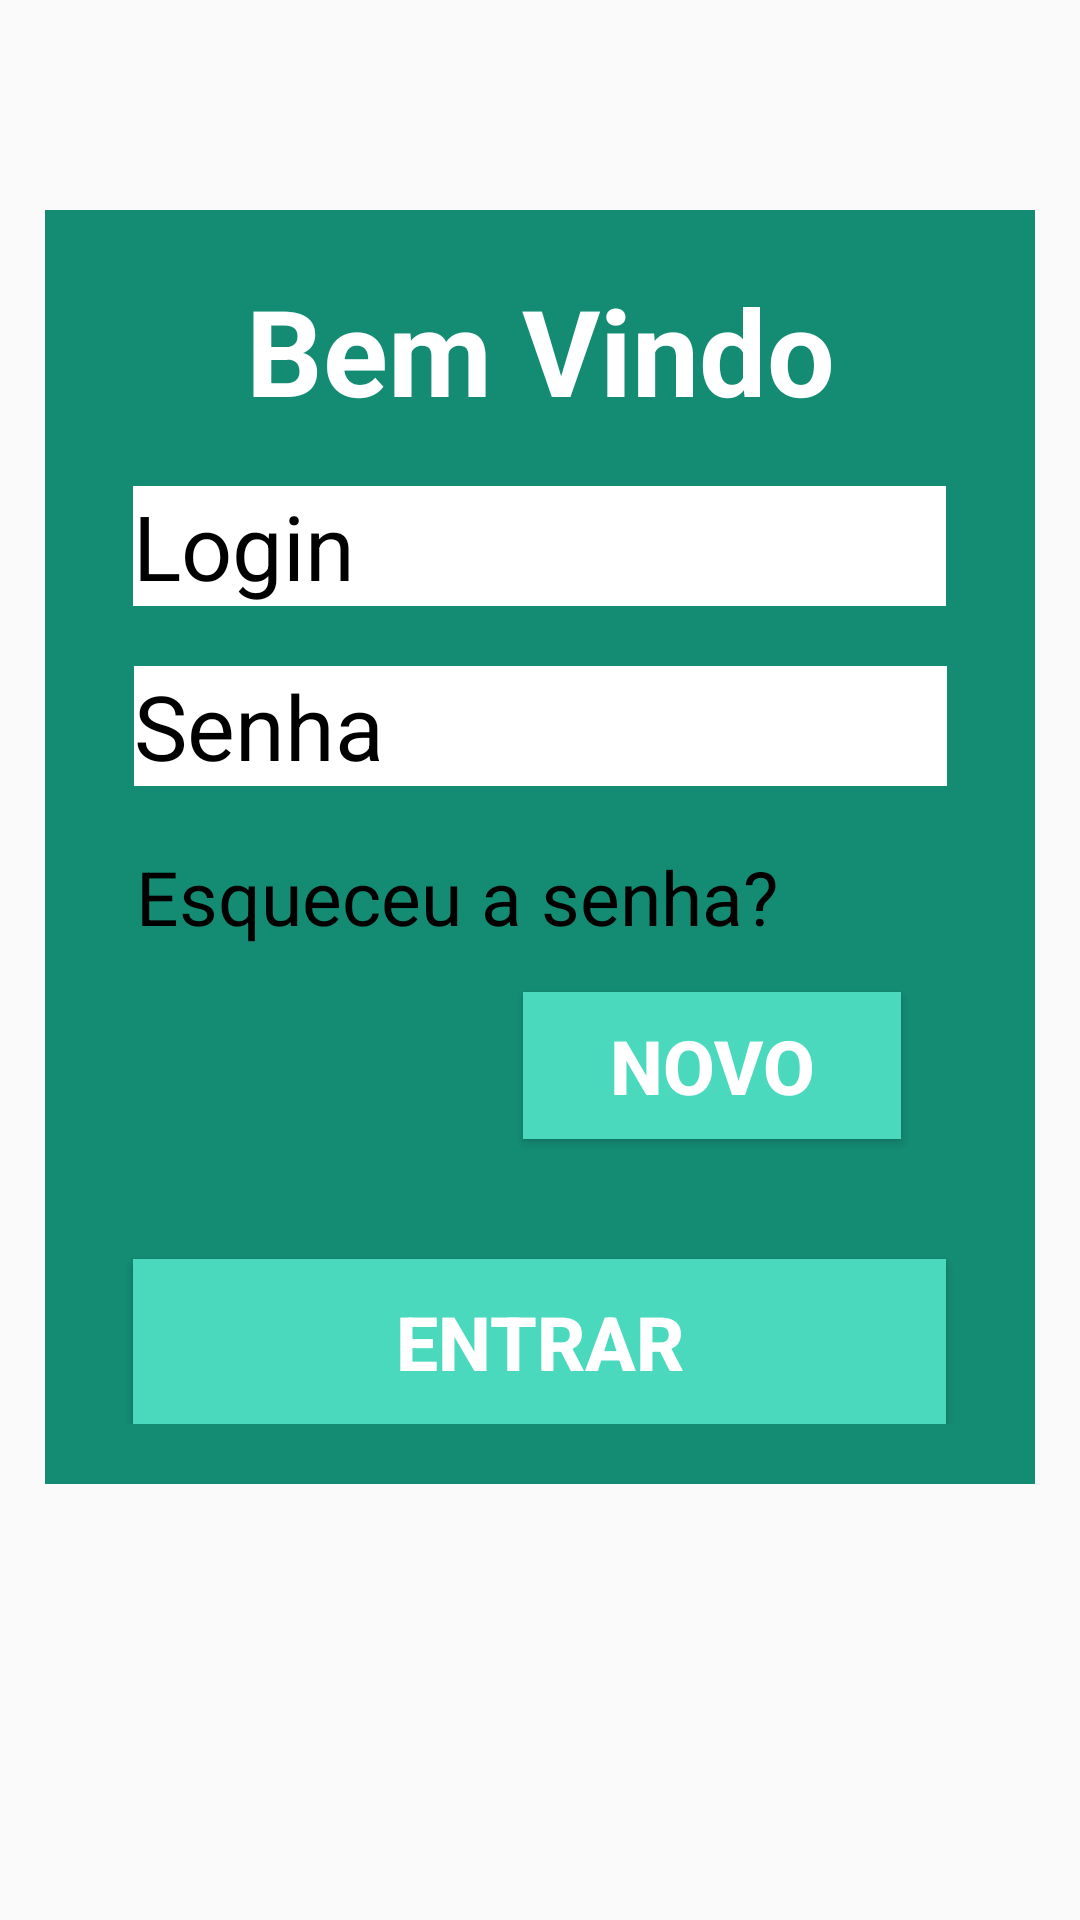

Write the Android layout XML for this screen, with the resource values it uses.
<!-- AndroidManifest.xml: application theme AppTheme -->
<!-- res/layout/activity_checagem_login.xml -->
<?xml version="1.0" encoding="utf-8"?>
<androidx.constraintlayout.widget.ConstraintLayout xmlns:android="http://schemas.android.com/apk/res/android"
    xmlns:app="http://schemas.android.com/apk/res-auto"
    xmlns:tools="http://schemas.android.com/tools"
    android:layout_width="match_parent"
    android:layout_height="match_parent"

    tools:context=".main.activities.CheckLogin">

    <androidx.constraintlayout.widget.ConstraintLayout
        android:layout_width="match_parent"
        android:layout_height="wrap_content"
        android:layout_marginStart="15dp"
        android:layout_marginTop="70dp"
        android:layout_marginEnd="15dp"
        android:background="#148C74"
        android:paddingBottom="20dp"
        app:layout_constraintEnd_toEndOf="parent"
        app:layout_constraintHorizontal_bias="1.0"
        app:layout_constraintStart_toStartOf="parent"
        app:layout_constraintTop_toTopOf="parent">

        <TextView
            android:id="@+id/tvMensagemPrincipal"
            android:layout_width="wrap_content"
            android:layout_height="wrap_content"
            android:layout_marginTop="20dp"
            android:ems="10"
            android:inputType="textPersonName"
            android:text="@string/bem_vindo"
            android:textAlignment="center"
            android:textColor="#FFFFFF"
            android:textColorLink="#FFFFFF"
            android:textSize="40sp"
            android:textStyle="bold"
            app:layout_constraintEnd_toEndOf="parent"
            app:layout_constraintHorizontal_bias="0.5"
            app:layout_constraintStart_toStartOf="parent"
            app:layout_constraintTop_toTopOf="parent" />

        <EditText
            android:id="@+id/edT_Login"
            android:layout_width="271dp"
            android:layout_height="40dp"
            android:layout_marginTop="92dp"

            android:autofillHints=""
            android:background="#FFFFFF"
            android:ems="10"
            android:inputType="textPersonName"
            android:text="@string/login"
            android:textAlignment="textStart"
            android:textColor="#000000"
            android:textColorLink="#FFFFFF"
            android:textSize="30sp"
            app:layout_constraintEnd_toEndOf="parent"
            app:layout_constraintHorizontal_bias="0.495"
            app:layout_constraintStart_toStartOf="parent"
            app:layout_constraintTop_toTopOf="parent" />

        <EditText
            android:id="@+id/edt_Pass"
            android:layout_width="271dp"
            android:layout_height="40dp"
            android:layout_marginTop="20dp"
            android:background="#FFFFFF"
            android:ems="10"
            android:inputType="text"
            android:text="@string/senha"
            android:textAlignment="textStart"
            android:textColor="#000000"
            android:textColorLink="#FFFFFF"
            android:textSize="30sp"
            app:layout_constraintEnd_toEndOf="parent"
            app:layout_constraintStart_toStartOf="parent"
            app:layout_constraintTop_toBottomOf="@+id/edT_Login"
            android:autofillHints="" />

        <Button
            android:id="@+id/btNovo"
            android:layout_width="126dp"
            android:layout_height="49dp"
            android:layout_marginTop="15dp"
            android:background="#4AD9BC"
            android:text="@string/novo"
            android:textColor="#FFFFFF"
            android:textSize="25sp"
            android:textStyle="bold"
            app:layout_constraintEnd_toEndOf="parent"
            app:layout_constraintHorizontal_bias="0.781"
            app:layout_constraintStart_toStartOf="parent"
            app:layout_constraintTop_toBottomOf="@+id/tvEsqueceuSenha" />

        <TextView
            android:id="@+id/tvEsqueceuSenha"
            android:layout_width="wrap_content"
            android:layout_height="wrap_content"

            android:layout_marginTop="20dp"
            android:autoLink="all"
            android:linksClickable="false"
            android:selectAllOnFocus="false"
            android:text="@string/esqueceu_a_senha"
            android:textColor="#000000"
            android:textColorLink="#FF5700"
            android:textSize="25sp"
            app:layout_constraintEnd_toEndOf="parent"
            app:layout_constraintHorizontal_bias="0.261"
            app:layout_constraintStart_toStartOf="parent"
            app:layout_constraintTop_toBottomOf="@+id/edt_Pass" />

        <Button
            android:id="@+id/btLogar"
            android:layout_width="271dp"
            android:layout_height="55dp"
            android:layout_marginTop="40dp"
            android:background="#4AD9BC"
            android:text="@string/entrar"
            android:textColor="#FFFFFF"
            android:textSize="25sp"
            android:textStyle="bold"
            app:layout_constraintEnd_toEndOf="parent"
            app:layout_constraintHorizontal_bias="0.495"
            app:layout_constraintStart_toStartOf="parent"
            app:layout_constraintTop_toBottomOf="@+id/btNovo" />


    </androidx.constraintlayout.widget.ConstraintLayout>


</androidx.constraintlayout.widget.ConstraintLayout>
<!-- resources referenced by this layout -->
<resources>
  <string name="bem_vindo">Bem Vindo</string>
  <string name="entrar">Entrar</string>
  <string name="esqueceu_a_senha">Esqueceu a senha?</string>
  <string name="login">Login</string>
  <string name="novo">Novo</string>
  <string name="senha">Senha</string>
  <style name="AppTheme" parent="Theme.AppCompat.Light.DarkActionBar">
          
          <item name="colorPrimary">#148C74</item>
          <item name="colorPrimaryDark">#005E49</item>
          <item name="colorAccent">#4AD9BC</item>
      </style>
</resources>
